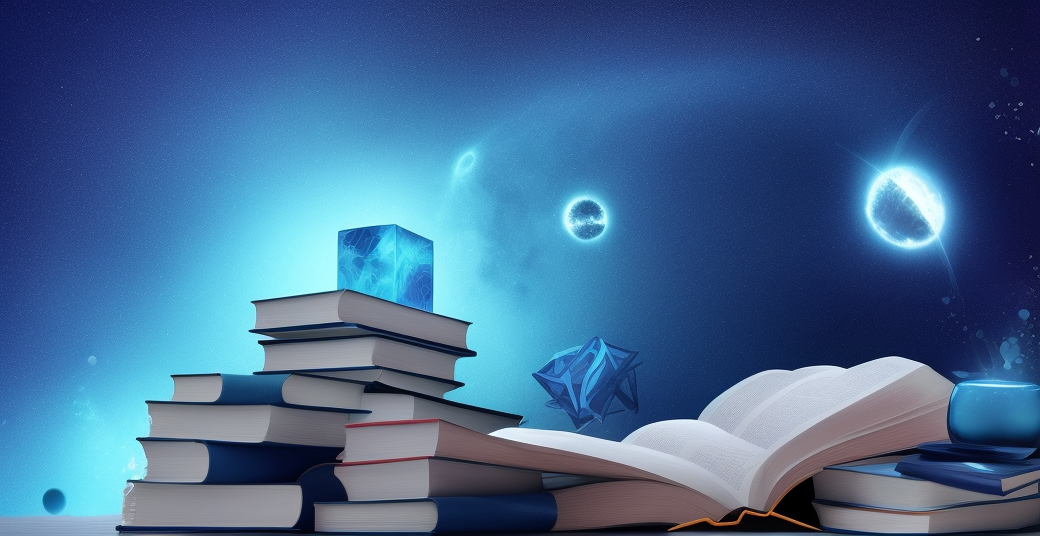
Generation parameters embedded in this image by AUTOMATIC1111 Stable Diffusion web UI or a fork of it (Forge, ...) (PNG 'parameters' text chunk):
abstract art, dark blue theme, light blue object, object on bottom, books, pen, curves
Negative prompt: framed, blur, metal, line,  shadow, realistic,
Steps: 20, Sampler: Euler a, CFG scale: 7, Seed: 2223760566, Size: 1040x538, Model hash: fc2511737a, Model: chilloutmix_NiPrunedFp32Fix, Version: v1.4.0